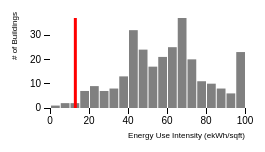
D3 v3 page, settled after 360 driven frames (6 s of simulated time); the page loaded 4 data file(s).


d3.csv("dim_city.csv", function(DimCity) { 
	d3.csv("dim_organization.csv", function(DimOrganization) { 
		d3.csv("dim_operation_type.csv", function(DimOperationType) { 
			d3.csv("master_short.csv", function(Master) { 
			    dists = get_dists(Master);
				var data = dists[30].slice(0, 10000)
				new_data = [];
			    for (var i = data.length - 1; i >= 0; i--) {
			    	new_data.push(1.0*data[i])
			    };


			    var one_en_intensity_ekWh_sqft = 13.;
			    //plot_pareto(new_data, one_en_intensity_ekWh_sqft);
			    plot_hist(new_data, one_en_intensity_ekWh_sqft, "div.chart")
			});
		});
	});
});

function get_dists(Master) {
  var dists = {};
  for (var i = Master.length - 1; i >= 0; i--) {
    if ( !dists.hasOwnProperty(Master[i].dim_operation_type) ) {
      dists[Master[i].dim_operation_type] = [Master[i].en_intensity_ekWh_sqft];
    } else {
      dists[Master[i].dim_operation_type].push(Master[i].en_intensity_ekWh_sqft);
    }
  };
  return dists
};

function plot_hist(values, one_en_intensity_ekWh_sqft, div_tag) {
  // A formatter for counts.
  var formatCount = d3.format(",.0f");

  var margin = {top: 10, right: 30, bottom: 50, left: 50},
      width = 275 - margin.left - margin.right, // 800 was 960
      height = 150 - margin.top - margin.bottom;

  var x = d3.scale.linear()
      .domain([0, 100.]) //100., d3.max(values)])
      .range([0, width]);

  // Generate a histogram using twenty uniformly-spaced bins.
  var data = d3.layout.histogram()
      .bins(x.ticks(20))
      (values);

  var y = d3.scale.linear()
      .domain([0, d3.max(data, function(d) { return d.y; })])
      .range([height, 0]);

  var xAxis = d3.svg.axis()
      .scale(x)
      .ticks(6)
      .orient("bottom");

  var yAxis = d3.svg.axis()
      .scale(y)
      .ticks(4)
      .orient("left");

  var svg = d3.select(div_tag).append("svg")
      .attr("width", width + margin.left + margin.right)
      .attr("height", height + margin.top + margin.bottom)
     .append("g")
      .attr("transform", "translate(" + margin.left + "," + margin.top + ")");

  // Add an x-axis label.
  svg.append("text")
    .attr("class", "x label")
    .attr("text-anchor", "end")
    .attr("x", width)
    .attr("y", height + 30)
    .text("Energy Use Intensity (ekWh/sqft)");

  // Add a y-axis label.
  svg.append("text")
    .attr("class", "y label")
    .attr("text-anchor", "end")
    .attr("y", -33)
    .attr("x", 6)
    //.attr("dy", ".75em")
    .attr("transform", "rotate(-90)")
    .text("# of Buildings");

  var bar = svg.selectAll(".bar")
      .data(data)
    .enter().append("g")
      .attr("class", "bar")
      .attr("transform", function(d) { return "translate(" + x(d.x) + "," + y(d.y) + ")"; });

  bar.append("rect")
      .attr("x", 1)
      .attr("width", x(data[0].dx) - 1)
      .attr("height", function(d) { return height - y(d.y); });

  svg.append("g")
      .attr("class", "x axis")
      .attr("transform", "translate(0," + height + ")")
      .call(xAxis);

  svg.append("g")
      .attr("class", "y axis")
      .call(yAxis);

  svg.append("line")          // attach a line
    .style("stroke", "red")  // colour the line
    // .style("opacity", 0.5)
    .attr('stroke-width', 3)
    .attr("x1", x(one_en_intensity_ekWh_sqft))     // x position of the first end of the line
    .attr("y1", y(0))      // y position of the first end of the line
    .attr("x2", x(one_en_intensity_ekWh_sqft))     // x position of the second end of the line
    .attr("y2", 0);
};

// function plot_pareto(data, one_en_intensity_ekWh_sqft) {

// 	var margin = {top: 10, right: 30, bottom: 50, left: 50},
//       width = 275 - margin.left - margin.right, // 800 was 960
//       height = 150 - margin.top - margin.bottom;

//   var x = d3.scale.ordinal()
//     .rangeBands([0, width], 0, 0)
//     .domain(data.sort( function(a, b) { return b - a; }));
  
//   var ymax = (d3.max(data) < 200 ? d3.max(data) : 200.);

//   var y = d3.scale.linear()
//       .domain([0, ymax]) //, function(d) { return d; })])
//       .range([height, 0]);
//       //.orient("right");

//   var svg = d3.select("div.chart").append("svg")
//       .attr("width", width + margin.left + margin.right)
//       .attr("height", height + margin.top + margin.bottom)
//       .append("g")
//       .attr("transform", "translate(" + margin.left + "," + margin.top + ")");

//   var yAxis = d3.svg.axis()
//       .scale(y)
//       .ticks(4)
//       .orient("left");

//   svg.append("g")
//       .attr("class", "y axis")
//       .call(yAxis)
//     .append("text")
//       .attr("transform", "rotate(-90)")
//       .attr("y", -40)
//       .attr("dy", ".71em")
//       .style("text-anchor", "end")
//       .text("Energy Intensity");

//  svg.append("line")          // attach a line
//     .style("stroke", "red")  // colour the line
//     .style("opacity", 1.)
//     .attr('stroke-width', 3)
//     .attr("x1", 0)     // x position of the first end of the line
//     .attr("y1", y(one_en_intensity_ekWh_sqft))      // y position of the first end of the line
//     .attr("x2", width)     // x position of the second end of the line
//     .attr("y2", y(one_en_intensity_ekWh_sqft));

//   // Add a line label.
//   // svg.append("text")
//   //   .attr("class", "line label")
//   //   .attr("text-anchor", "start")
//   //   .attr("x", x(row.en_intensity_ekWh_sqft) + 5)
//   //   .attr("y", 30)
//   //   .text(row.operation_name);      
// /*
//   var area = d3.svg.area()
//     .x(function(d) { return x(d); })
//     .y0(height)
//     .y1(function(d) { return y(d); });

//   svg.append("path")
//       .datum(data)
//       .attr("class", "area")
//       .attr("d", area);
// */

//   svg.selectAll(".bar")
//       .data(data)
//     .enter().append("rect")
//       .attr("class", "bar")
//       .attr("x", function(d) { return x(d); })
//       .attr("width", x.rangeBand())
//       .attr("y", function(d) { return y(d); })
//       .attr("height", function(d) { return height - y(d); });
// };




### data: master_short.csv
index, operation_name, Address, Zip, en_intensity_ekWh_sqft, lat, lng, dim_operation_type, dim_City, dim_organization, tot_floor_area_ft2, org_rank, op_type_rank, city_rank
0, Alexandra Hospital, 29 Noxon Street, N5C3V6, 69.6, 43.03, -80.88, 12, 915, 75, 41046, 1, 683, 20
1, Alexandra Hospital, 29 Noxon Street, N5C3V6, 69.6, 43.03, -80.88, 30, 915, 75, 50167, 1, 204, 20
2, Glengarry Memorial Hospital, 20260 County Road 43, K0C1A0, 79.69, 45.31, -74.65, 12, 1001, 439, 3953, 2, 695, 9
3, Glengarry Memorial Hospital, 20260 County Road 43, K0C1A0, 79.69, 45.31, -74.65, 30, 1001, 439, 51016, 1, 236, 8
4, Adult Ed - Blind River (WC Eaket), 147 Woodward Ave, P0R1B0, 266.4, 46.19, -82.95, 13, 836, 252, 1128, 57, 4811, 10
5, Adult Ed - Central Algoma, 32 Kensington Rd, P0R1E0, 35.35, 46.35, -83.97, 13, 1054, 252, 11288, 53, 4721, 3
6, Adult Ed - Chapleau Learning Ctre, 34 Birch Street, P0M1K0, 7.166, 47.84, -83.4, 13, 736, 252, 3540, 2, 60, 2
7, Adult Ed - Superior Heights, 750 North St, P6B2C5, 28.01, 46.54, -84.33, 13, 117, 252, 17785, 41, 4419, 55
8, Adult Ed/Con Ed - (Alex Henry), 232 Northern Ave E, P6B4H6, 19.41, 46.53, -84.32, 13, 117, 252, 130173, 18, 2643, 23
9, Adult Ed/Co-op (former SF Howe), 440 Northland Road, P6A2K7, 23.4, 46.51, -84.33, 13, 117, 252, 17776, 32, 3752, 39
10, Adult Education - Elliot Lake, 50 Roman Ave, P5A1R9, 82.66, 46.38, -82.66, 13, 1202, 252, 11045, 56, 4803, 20
11, Anna McCrea PS, 250 Mark St, P6A3M7, 20.2, 46.51, -84.29, 13, 117, 252, 32700, 20, 2884, 25
12, Arthur Henderson PS, 2 Henderson Lane, P0R1C0, 22.04, 46.3, -83.78, 13, 217, 252, 24810, 27, 3435, 5
13, Aweres 1 PS, 85 Hwy 556, P6A5K7, 21.62, 46.54, -84.32, 13, 117, 252, 25908, 26, 3319, 28
14, Ben R McMullin PS, 24 Paradise Ave, P6B5K2, 17.02, 46.52, -84.3, 13, 117, 252, 22098, 7, 1753, 11
15, Blind River PS, 19 Hanes Ave, P0R1B0, 21.48, 46.18, -82.96, 13, 836, 252, 48243, 25, 3272, 6
16, Carl Beck- leased, 52 Winston Road, P0S1K0, 31.97, 47.99, -84.77, 12, 708, 252, 5500, 49, 451, 15
17, Central Algoma SS, 32 Kensington Rd, P0R1E0, 35.35, 46.35, -83.97, 13, 1054, 252, 101593, 52, 4720, 2
18, Central Avenue PS, 81 Central Ave, P5A2G4, 17.39, 46.39, -82.66, 13, 1202, 252, 34556, 8, 1897, 4
19, Chapleau JK-12 School, 20 Teak Street, P0M1K0, 29.42, 47.84, -83.4, 13, 736, 252, 42635, 46, 4530, 10
20, East Area Office - Elliot Lake, 50 Roman Ave, P5A1R9, 23.81, 46.38, -82.66, 12, 1202, 252, 11045, 33, 304, 14
21, East View PS, 75 Arizona Ave, P6A4L9, 23.39, 46.52, -84.28, 13, 117, 252, 29482, 31, 3751, 38
22, Echo Bay Central PS, 290 Church St, P0S1C0, 29.06, 46.49, -84.06, 13, 70, 252, 18783, 44, 4515, 11
23, Education Centre, 644 Albert St. E., P6A2K7, 31.48, 46.51, -84.33, 12, 117, 252, 43100, 48, 442, 74
24, Elliot Lake SS (Sec), 303 Mississauga Ave, P5A1E8, 24.28, 46.38, -82.66, 13, 1202, 252, 102332, 34, 3933, 15
25, Esten Park Public School, 115 Hergott Avenue, P5A3B4, 20.88, 46.37, -82.62, 13, 1202, 252, 28866, 22, 3089, 11
26, Etienne Brule PS, 226 Queen St W, P6A1A4, 18, 46.52, -84.35, 13, 117, 252, 40536, 13, 2135, 16
27, Francis H Clergue PS, 80 Weldon Ave, P6B3C6, 31.05, 46.52, -84.31, 13, 117, 252, 27140, 47, 4615, 72
28, Grandview PS, 161 Denwood Dr, P6A5R4, 43.94, 46.51, -84.27, 13, 117, 252, 27538, 55, 4778, 86
29, Greenwood PS, 8 Fourth Line W, P6A5K8, 26.79, 46.57, -84.35, 13, 117, 252, 26629, 39, 4289, 51
30, H M Robbins PS, 83 East Balfour St, P6C1X4, 25.58, 46.53, -84.39, 13, 117, 252, 25184, 36, 4154, 49
31, Hornepayne Jk-12 School, 162 Fourth Avenue, P0M1Z0, 23.11, 49.22, -84.77, 13, 1090, 252, 24304, 30, 3694, 5
32, Isabel Fletcher PS, 599 Third Line W, P6A6K4, 16.37, 46.55, -84.38, 13, 117, 252, 25639, 4, 1529, 8
33, Johnson-Tarbutt Central PS, 5 Margaret Street, P0R1E0, 18.66, 46.35, -83.92, 13, 1054, 252, 15235, 15, 2388, 1
34, Kiwedin PS, 735 North St, P6B2C4, 17.01, 46.54, -84.33, 13, 117, 252, 24018, 6, 1751, 10
35, Korah C & VS/Inter. Sch, 636 Goulais Ave, P6C5A7, 18.83, 46.54, -84.38, 13, 117, 252, 179994, 16, 2448, 18
36, Michipicoten HS- perpetual leased, 86 Magpie Rd., P0S1K0, 28.79, 47.99, -84.77, 13, 708, 252, 87539, 43, 4493, 13
37, Missarenda Consolidated PS, P.O. Box 62, P0M1H0, 22.24, 48.32, -84.08, 13, 727, 252, 5049, 29, 3482, 1
38, Mountain View PS, 21 Mahler Rd, P0S1E0, 21.13, 46.77, -84.36, 13, 622, 252, 29783, 24, 3154, 1
39, Northern Heights PS, 210 Grand Blvd, P6B4S8, 20.41, 46.53, -84.33, 13, 117, 252, 22851, 21, 2941, 27
40, Northern Office - Wawa, 36 McKinley St., P0S1K0, 17.43, 47.99, -84.77, 12, 708, 252, 1779, 10, 158, 6
41, Parkland PS, 54 Amber St, P6A5G2, 18.43, 46.51, -84.26, 13, 117, 252, 35632, 14, 2300, 17
42, Pinewood PS, 3924 Queen St E, P6A5K9, 25.88, 46.52, -84.25, 13, 117, 252, 22324, 37, 4193, 50
43, Plant Office - SSM, 190 Northern Ave. E., P6B4H6, 33.41, 46.53, -84.33, 12, 117, 252, 11206, 50, 475, 76
44, Prince Charles Sec/AEC, 550 Northern Ave E, P6B4J4, 24.7, 46.53, -84.31, 13, 117, 252, 19473, 35, 4006, 47
45, Queen Elizabeth PS, 139 Elizabeth St, P6A3Z5, 22.11, 46.51, -84.3, 13, 117, 252, 25797, 28, 3458, 31
46, R M Moore PS, 1272 Base Line, P6A6K4, 29.36, 46.52, -84.42, 13, 117, 252, 24724, 45, 4528, 62
47, River View PS, 51 Wireless Ave, P6B1L4, 16.5, 46.52, -84.3, 13, 117, 252, 29955, 5, 1569, 9
48, Rockhaven TR School, 1859 Riverview Road, P0P1V0, 36.73, 46.21, -82.53, 13, 197, 252, 7750, 54, 4734, 2
49, Rosedale PS, 90 Chapple St, P6B3N9, 17.79, 46.52, -84.31, 13, 117, 252, 32779, 11, 2055, 14
50, Searchmont (closed), Hwy 632, P6A2K7, 0.4573, 51.25, -85.32, 13, 509, 252, 6998, 1, 9, 1
52, Sir James Dunn P.S. (Wawa), 36 McKinley St., P0S1K0, 17.43, 47.99, -84.77, 13, 708, 252, 33803, 9, 1912, 5
53, St Joseph Island Central S, 1326 Richards Street, P0R1J0, 21.07, 46.29, -84.03, 13, 1235, 252, 24046, 23, 3135, 8
54, Superior Heights C&VS & Interm. School, 750 North St, P6B2C5, 28.01, 46.54, -84.33, 13, 117, 252, 160066, 42, 4420, 56
55, Tarentorus PS, 96 Northwood St, P6B4M4, 20, 46.55, -84.31, 13, 117, 252, 25305, 19, 2817, 24
56, Thessalon PS (Jr), 266 Federation St., P0R1L0, 17.87, 46.26, -83.56, 13, 545, 252, 10950, 12, 2083, 6
… [head cut at 6 KiB]
### data: dim_organization.csv
, dim_organization, organization, n_buildings
0, 0, Municipality of Grey Highlands, 22.0
1, 1, County of Elgin, 1.0
2, 2, Township of St. Joseph, 7.0
3, 3, Bruce‐Grey Catholic District School Boar…, 14.0
4, 4, County of Middlesex, 20.0
5, 6, Kenora Lake of the Woods District Hospit…, 2.0
6, 8, Limestone District School Board, 2.0
7, 9, Township of Laurentian Valley, 10.0
8, 475, Dunnville Haldimand War Memorial Hospita…, 64.0
9, 636, Renfrew Victoria Hospital, 5.0
10, 11, Town of Kirkland Lake, 10.0
11, 12, Lake Huron Primary Water Supply System J…, 16.0
12, 13, Town of South Bruce Peninsula, 0.0
13, 14, Township of Armour, 17.0
14, 15, City of Pickering, 4.0
15, 16, Town of Oakville, 32.0
16, 17, Township of Amaranth, 69.0
17, 18, Township of Essa, 2.0
18, 19, Listowel Memorial Hospital, 6.0
19, 20, Town of Gravenhurst, 4.0
20, 21, Township of South Dundas, 20.0
21, 22, Conseil scolaire public du Nord‐Est de l…, 15.0
22, 23, Kenora Catholic District School Board, 18.0
23, 24, Municipality of North Middlesex, 6.0
24, 25, Newmarket southlake Regional Health Cent…, 15.0
25, 26, Kapuskasing Sensenbrenner Hospital, 4.0
26, 27, Campbellford Memorial Hospital, 4.0
27, 28, City of Thunder Bay, 1.0
28, 29, Township of Warwick, 81.0
29, 164, Township of Faraday, 9.0
30, 31, Township of Nairn & Hyman, 1.0
31, 115, Township of Emo, 6.0
32, 33, Township of East Hawkesbury, 22.0
33, 204, Township of St. Clair, 7.0
34, 36, Tillsonburg District Memorial Hospital, 10.0
35, 37, Espanola General Hospital, 2.0
36, 38, Town of Moosonee, 3.0
37, 39, Township of Sioux Narrows-Nestor Falls, 1.0
38, 40, Windsor‐Essex Catholic District School B…, 12.0
39, 41, Township of Nipigon, 7.0
40, 48, Town of Hearst, 50.0
41, 544, Township of Asphodel-Norwood, 12.0
42, 45, Township of Adjala-Tosorontio, 38.0
43, 272, Superior‐Greenstone District School Boar…, 10.0
44, 47, Municipality of Temagami, 584.0
45, 285, Township of Algonquin Highlands, 4.0
46, 50, Boreal College, 28.0
47, 51, Terrace Bay McCausland Hospital, 12.0
48, 52, Kemptville District Hospital, 12.0
49, 53, County of Huron, 2.0
50, 54, Brock University, 15.0
51, 55, City of Burlington, 1.0
52, 56, Toronto Runnymede Healthcare Centre, 3.0
53, 57, Municipality of Northern Bruce Peninsula, 19.0
54, 58, Township of Tiny, 18.0
55, 59, Town of Deep River, 37.0
56, 60, Hamilton‐Wentworth Catholic District Sch…, 2.0
57, 61, Municipality of Sioux Lookout, 15.0
58, 62, County of Prince Edward, 11.0
59, 63, Hamilton Health Sciences Corporation, 10.0
... 620 more rows

### data: dim_operation_type.csv
, dim_operation_type, operation_type, mean_en_intensity_ekWh_sqft, n_buildings, median_en_intensity_ekWh_sqft
0, 25, Police stations and associated offices a…, 37.27, 219.0, 27.73
1, 0, Facilities related to the pumping of sew…, 2205, 1246, 0.0
2, 1, Parking garage, 4.408, 5.0, 2.719
3, 2, Public libraries, 24.59, 589.0, 21.1
4, 3, Facilities related to the treatment of s…, 1892, 359.0, 0.0
5, 4, Student recreational facilities and athl…, 37.33, 73.0, 30.65
6, 5, Other, 1165, 675.0, 26.53
7, 6, Classrooms and related facilities, 33.47, 300.0, 27.04
8, 7, Gyms and indoor courts for playing tenni…, 36.69, 87.0, 33.38
9, 8, Community centres, 26.16, 1137, 19.81
10, 9, Parking garages, 8060, 57.0, 15.45
11, 10, Storage facilities where equipment or ve…, 34.37, 1304, 21.43
12, 16, Indoor ice rinks, 33.25, 394.0, 29.71
13, 12, Administrative offices and related facil…, 35.19, 723.0, 26.51
14, 13, Schools, 30.97, 4832, 18.74
15, 14, Art galleries, 35.64, 30.0, 21.94
16, 15, Indoor sports arenas, 32.33, 105.0, 27.9
17, 17, Indoor swimming pools, 91.64, 135.0, 67.7
18, 18, Student residences, 25.59, 75.0, 25.8
19, 19, Auditoriums, 27.24, 21.0, 23.07
20, 20, Facilities related to the pumping of wat…, 215.4, 990.0, 0.0
21, 21, Administrative offices and related facil…, 77.93, 1299, 23.03
22, 22, Indoor recreational facilities, 90.07, 378.0, 31.4
23, 23, Facilities related to the treatment of w…, 345.7, 385.0, 0.0
24, 24, Laboratories, 38.79, 175.0, 28.95
25, 11, Performing arts facilities, 27.28, 45.0, 26.52
26, 26, Cultural facilities, 25.68, 571.0, 19.14
27, 27, Ambulance stations and associated office…, 29.48, 281.0, 27.2
28, 28, Library, 27.07, 82.0, 24.92
29, 29, Fire stations and associated offices and…, 391.1, 1123, 21.49
30, 30, Facilities used for hospital purposes, 60.2, 283.0, 59.71

### data: dim_city.csv
, dim_City, City
0, 1, Holmesville
1, 2, Rosslyn
2, 3, Alliston
3, 4, Sharbot Lake
4, 5, LEVACK
5, 6, Metcalfe
6, 1100, MCCREA HEIGHTS
7, 7, Picton
8, 8, Ear Falls
9, 9, Coe Hill
10, 10, Colchester Twp
11, 610, Ottawa
12, 11, Plainville
13, 12, Hilliardton
14, 13, Thamesville
15, 14, Toledo
16, 1099, Peterbrough
17, 15, Rossmore
18, 16, Ulswater
19, 17, Shedden
20, 18, Shelburne
21, 19, Porcupine
22, 20, Elmvale
23, 21, Casselman
24, 23, Garson
25, 24, Kerwood
26, 142, Levack
27, 26, Lions Head
28, 27, Welland
29, 28, Hockley
30, 264, Boulter
31, 640, Paris
32, 420, Meaford
33, 32, Richmond Hill
34, 763, Lakeshore
35, 33, ONAPING FALLS
36, 376, Nairn Centre
37, 35, Grande Pointe
38, 36, Val Therese
39, 37, COLDWATER
40, 39, ST. MARYS
41, 40, Foymount
42, 43, Waterloo
43, 44, MacTier
44, 45, Dundalk
45, 46, Angus
46, 49, St. Mary's
47, 1122, Sundridge
48, 50, Savant Lake
49, 51, Mildand
50, 52, Campbellford
51, 53, Schreiber
52, 54, Kearney
53, 55, Exeter
54, 56, TAVISTOCK
55, 57, Pelee Island
56, 856, Vars
57, 59, Chesley
58, 1118, Mississippi
59, 381, Sydenham
... 1,190 more rows